Run: headless pygame with SDL's dummy video driver; simulated clock (each Clock.tick advances the game by its frame time, no real sleeping); random seed 0; keys injected as events and as key.get_pressed() state; no mouse input.
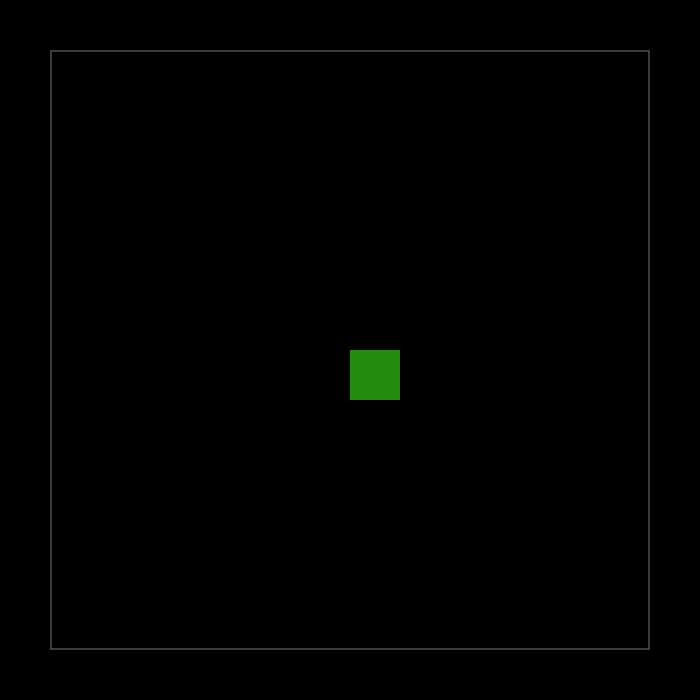
Frame 1 of 4 · flips 1–60 · no input
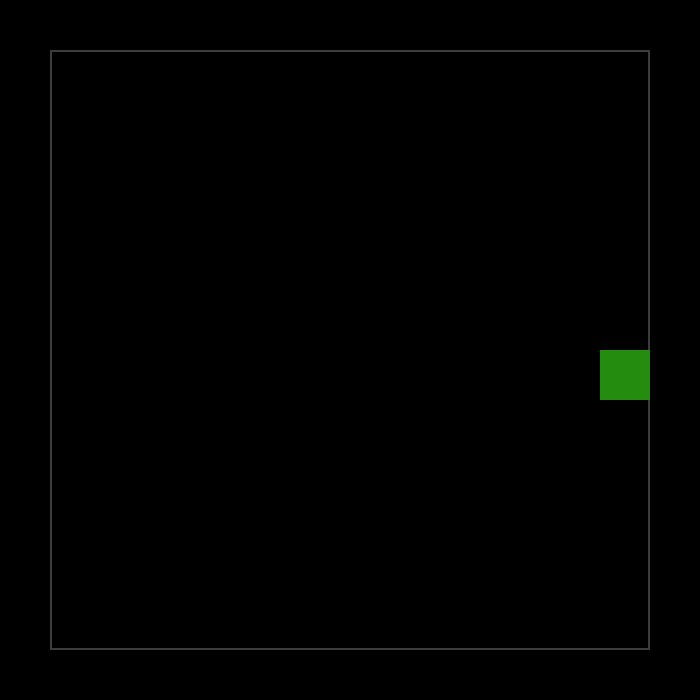
Frame 2 of 4 · flips 61–180 · tapped SPACE, RETURN · held RIGHT (→), D
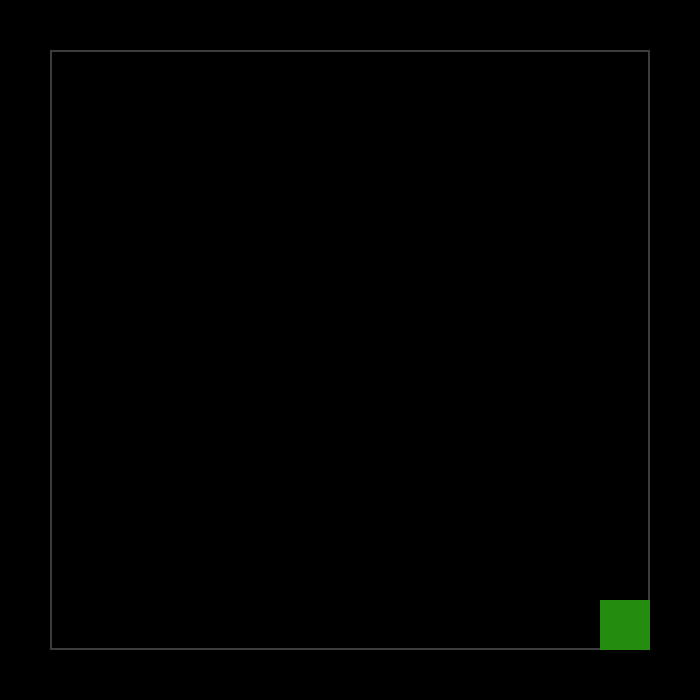
Frame 3 of 4 · flips 181–300 · held DOWN (↓), S
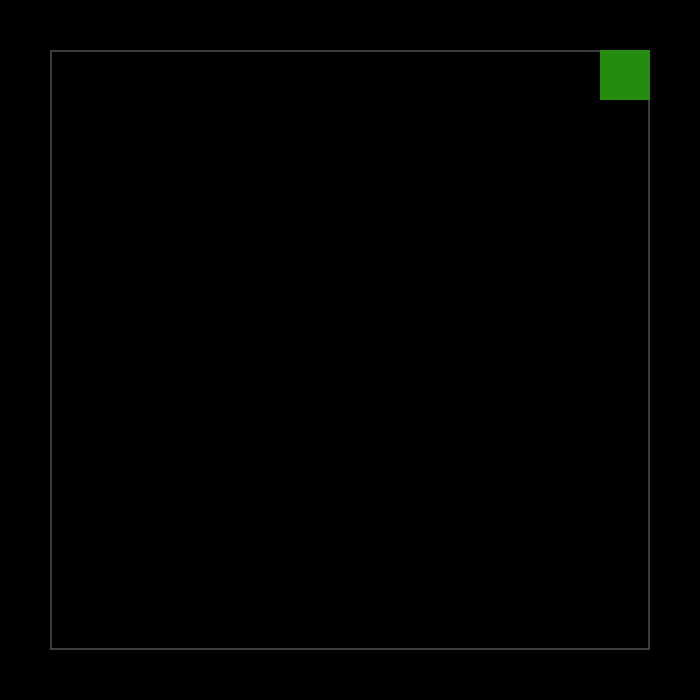
Frame 4 of 4 · flips 301–420 · held LEFT (←), A, UP (↑), W

The pygame program that drew these frames:

import pygame
from pygame.locals import *
import random
import sys


# Init pygame
pygame.init() 

# Window size
W, H = 700, 700

# Colors
SNAKE_COLOR = (36, 140, 15)
BG = (0, 0, 0)
GRID_OUTLINE = (60, 60, 60)

# Screen setup
screen = pygame.display.set_mode((W, H))
pygame.display.set_caption("Classic Snake Game")

# Clock
clock = pygame.time.Clock()

# Bottom playfield: 600x600 grid constrained area
GRID_W, GRID_H = 600, 600
GRID_LEFT = (W - GRID_W) // 2
GRID_TOP = H - GRID_H - 50

# Snake head
SNAKE_SIZE = 50
STEP = 50 # Step is one cell size
COLS = GRID_W // STEP # Number of columns in the grid
ROWS = GRID_H // STEP # Number of rows in the grid

# Randomly select a cell in the grid
col_index  = random.randint(0, COLS - 1) # Randomly select a column in the grid
row_index = random.randint(0, ROWS - 1) # Randomly select a row in the grid

x = GRID_LEFT + col_index * STEP # Calculate the x position of the snake head
y = GRID_TOP + row_index * STEP # Calculate the y position of the snake head

snake_head = pygame.Rect(x, y, SNAKE_SIZE, SNAKE_SIZE)
direction = None
# snake is a list of rectangles
snake = [snake_head]
# Add 3 more rectangles to the snake
snake_length = 1
while snake_length < 3:
    snake_length += 1
    x = GRID_LEFT + col_index * STEP # Calculate the x position of the snake head
    y = GRID_TOP + row_index * STEP # Calculate the y position of the snake head
    snake.append(pygame.Rect(x, y, SNAKE_SIZE, SNAKE_SIZE))

# Game loop
run = True
while run:
    for e in pygame.event.get():
        if e.type == pygame.QUIT:
            pygame.quit()
            sys.exit()

        # Update direction
        if e.type == pygame.KEYDOWN:
            if e.key == pygame.K_LEFT:
                direction = "LEFT"
            elif e.key == pygame.K_RIGHT:
                direction = "RIGHT"
            elif e.key == pygame.K_UP:
                direction = "UP"
            elif e.key == pygame.K_DOWN:
                direction = "DOWN"
    
    head = snake[0]
    newX = head.x
    newY = head.y

    # Update the head position based on the direction
    if direction == "LEFT":
        newX = max(GRID_LEFT, head.x - STEP)
    elif direction == "RIGHT":
        newX = min(GRID_LEFT + GRID_W - head.width, head.x + STEP)
    elif direction == "UP":
        newY = max(GRID_TOP, head.y - STEP)
    elif direction == "DOWN":
        newY = min(GRID_TOP + GRID_H - head.height, head.y + STEP)

    # Update the snake
    new_head = pygame.Rect(newX, newY, SNAKE_SIZE, SNAKE_SIZE)
    snake = [new_head] + snake # Add the new head to the snake
    snake.pop() # Remove the last rectangle from the snake

    # Draw background and grid outline
    screen.fill(BG)
    pygame.draw.rect(screen, GRID_OUTLINE, (GRID_LEFT, GRID_TOP, GRID_W, GRID_H), width=2)

    # Draw the snake
    for segment in snake:
        pygame.draw.rect(screen, SNAKE_COLOR, segment) # Draw each segment of the snake

    pygame.display.flip() # Update the display
    clock.tick(2) # 2 frames per second
